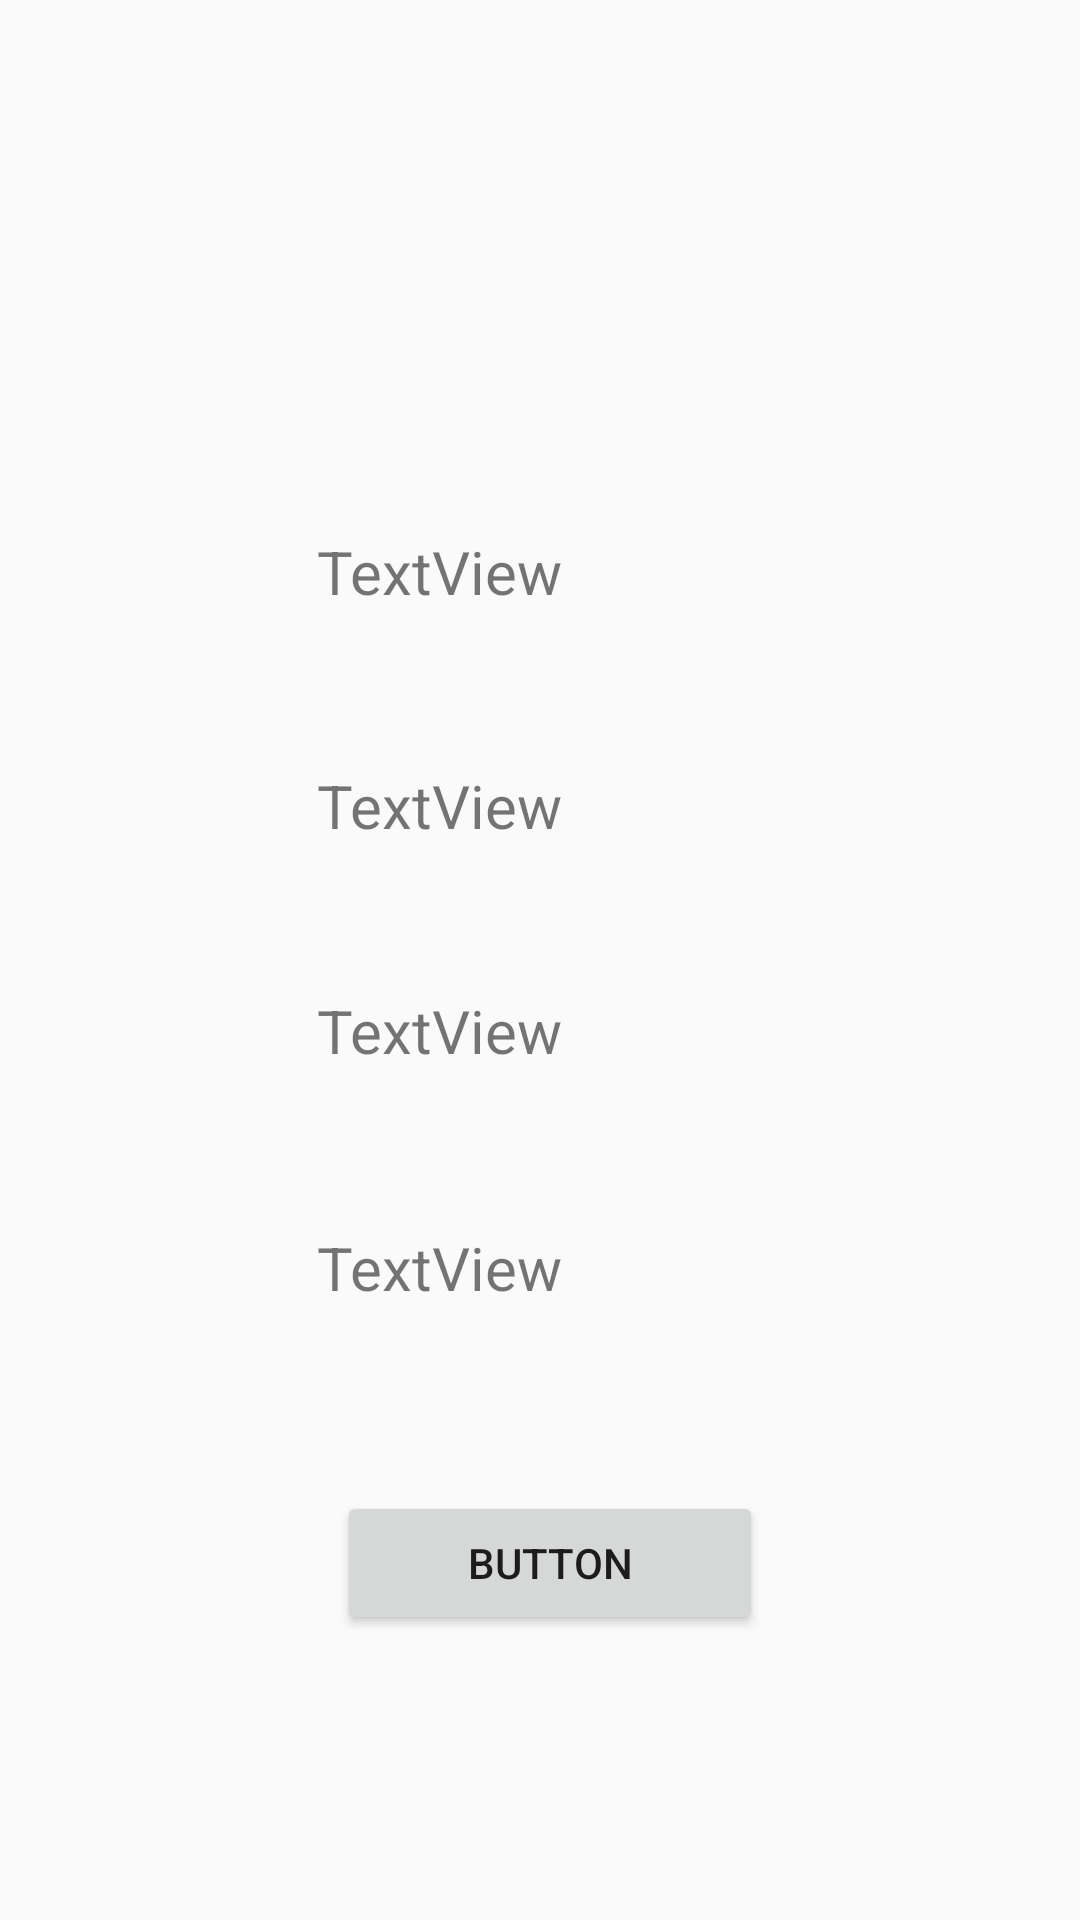

Produce the Android XML layout that renders to this screen, including the resource entries it uses.
<!-- AndroidManifest.xml: application theme Theme.JovEnMovimiento2022 -->
<!-- res/layout/testingqrcurp.xml -->
<?xml version="1.0" encoding="utf-8"?>
<androidx.constraintlayout.widget.ConstraintLayout xmlns:android="http://schemas.android.com/apk/res/android"
    xmlns:app="http://schemas.android.com/apk/res-auto"
    xmlns:tools="http://schemas.android.com/tools"
    android:layout_width="match_parent"
    android:layout_height="match_parent"
    tools:context=".LayoutBind.Login.testingqr">

    <TextView
        android:id="@+id/textView7"
        android:layout_width="148dp"
        android:layout_height="36dp"
        android:layout_marginStart="131dp"
        android:layout_marginLeft="131dp"
        android:layout_marginTop="177dp"
        android:layout_marginEnd="132dp"
        android:layout_marginRight="132dp"
        android:text="TextView"
        android:textSize="20sp"
        app:layout_constraintEnd_toEndOf="parent"
        app:layout_constraintStart_toStartOf="parent"
        app:layout_constraintTop_toTopOf="parent" />

    <TextView
        android:id="@+id/textView8"
        android:layout_width="148dp"
        android:layout_height="36dp"
        android:layout_marginStart="131dp"
        android:layout_marginLeft="131dp"
        android:layout_marginTop="42dp"
        android:layout_marginEnd="132dp"
        android:layout_marginRight="132dp"
        android:text="TextView"
        android:textSize="20sp"
        app:layout_constraintEnd_toEndOf="parent"
        app:layout_constraintStart_toStartOf="parent"
        app:layout_constraintTop_toBottomOf="@+id/textView7" />

    <TextView
        android:id="@+id/textView9"
        android:layout_width="148dp"
        android:layout_height="36dp"
        android:layout_marginStart="131dp"
        android:layout_marginLeft="131dp"
        android:layout_marginTop="39dp"
        android:layout_marginEnd="132dp"
        android:layout_marginRight="132dp"
        android:text="TextView"
        android:textSize="20sp"
        app:layout_constraintEnd_toEndOf="parent"
        app:layout_constraintStart_toStartOf="parent"
        app:layout_constraintTop_toBottomOf="@+id/textView8" />

    <TextView
        android:id="@+id/textView10"
        android:layout_width="148dp"
        android:layout_height="36dp"
        android:layout_marginStart="131dp"
        android:layout_marginLeft="131dp"
        android:layout_marginTop="43dp"
        android:layout_marginEnd="132dp"
        android:layout_marginRight="132dp"
        android:text="TextView"
        android:textSize="20sp"
        app:layout_constraintEnd_toEndOf="parent"
        app:layout_constraintStart_toStartOf="parent"
        app:layout_constraintTop_toBottomOf="@+id/textView9" />

    <Button
        android:id="@+id/button"
        android:layout_width="142dp"
        android:layout_height="48dp"
        android:layout_marginStart="137dp"
        android:layout_marginLeft="137dp"
        android:layout_marginTop="52dp"
        android:layout_marginEnd="132dp"
        android:layout_marginRight="132dp"
        android:text="Button"
        app:layout_constraintEnd_toEndOf="parent"
        app:layout_constraintHorizontal_bias="0.486"
        app:layout_constraintStart_toStartOf="parent"
        app:layout_constraintTop_toBottomOf="@+id/textView10" />
</androidx.constraintlayout.widget.ConstraintLayout>
<!-- resources referenced by this layout -->
<resources>
  <style name="Theme.JovEnMovimiento2022" parent="Theme.AppCompat.Light.DarkActionBar">
          
      </style>
</resources>
